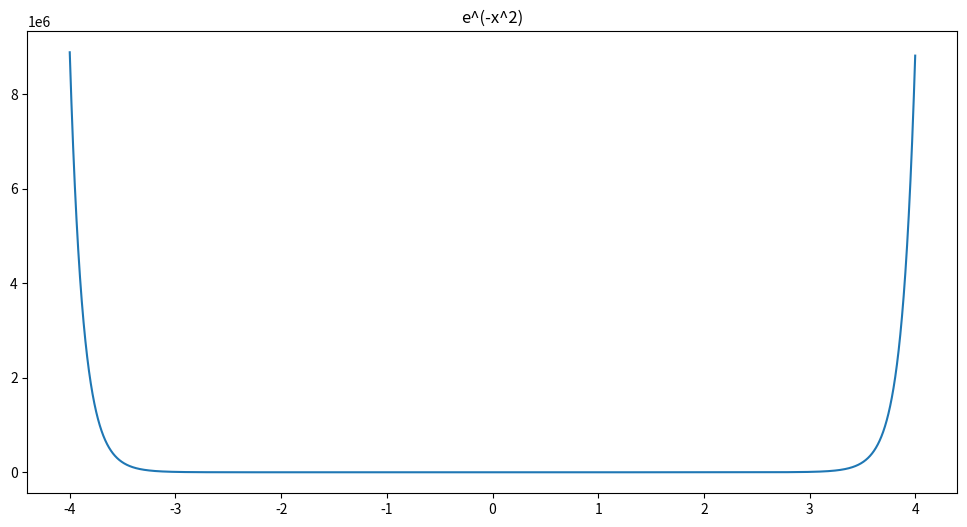

This chart was generated by the following Python code:
from scipy.integrate import quad 
import matplotlib.pyplot as plt
import numpy as np

# Calculate integrale e^(-x^2) between -infinity and infinity 
def f(x):
    return np.exp((-1*x) ** 2)

integrale, err = quad(f, 1*np.inf, np.inf)
print(f"Integrale: {integrale} Error: {err}")

# Display integrale e^(-x^2) between -4 and 4
x = np.arange(-4, 4, 0.001)

plt.figure(figsize=(12,6))
plt.plot(x, f(x))
plt.title('e^(-x^2)')
plt.show()
